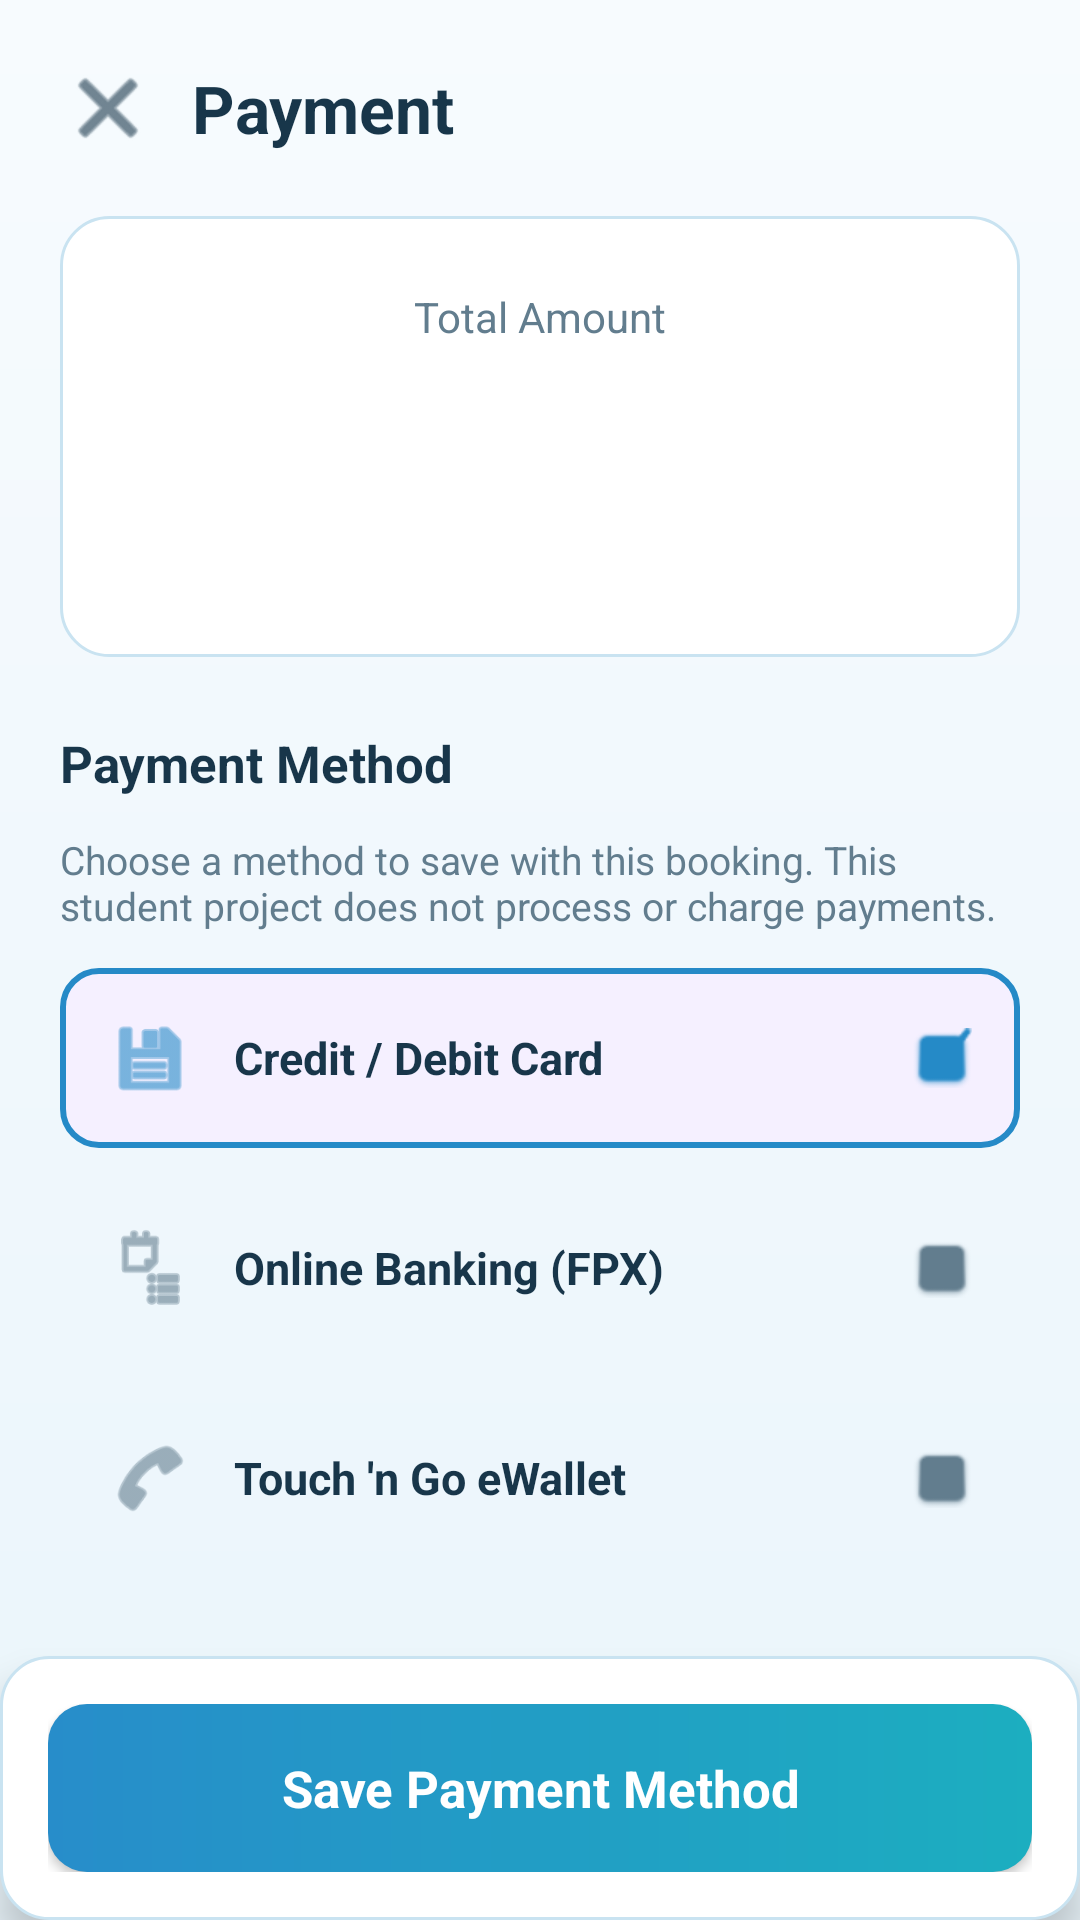

The Android layout XML behind this screen, and the referenced resources:
<!-- AndroidManifest.xml: application theme Theme.CareBuddy -->
<!-- res/layout/activity_payment.xml -->
<?xml version="1.0" encoding="utf-8"?>
<androidx.coordinatorlayout.widget.CoordinatorLayout
    xmlns:android="http://schemas.android.com/apk/res/android"
    xmlns:app="http://schemas.android.com/apk/res-auto"
    xmlns:tools="http://schemas.android.com/tools"
    android:layout_width="match_parent"
    android:layout_height="match_parent"
    android:background="@drawable/bg_screen">

    
    <ScrollView
        android:layout_width="match_parent"
        android:layout_height="match_parent"
        android:fillViewport="true"
        android:paddingBottom="96dp">

        <LinearLayout
            android:layout_width="match_parent"
            android:layout_height="wrap_content"
            android:orientation="vertical"
            android:padding="20dp">

            
            <LinearLayout
                android:layout_width="match_parent"
                android:layout_height="wrap_content"
                android:gravity="center_vertical"
                android:orientation="horizontal"
                android:layout_marginBottom="20dp">

                <ImageView
                    android:id="@+id/btnClose"
                    android:layout_width="32dp"
                    android:layout_height="32dp"
                    android:contentDescription="Close"
                    android:src="@android:drawable/ic_menu_close_clear_cancel"
                    app:tint="@color/care_ink" />

                <TextView
                    android:layout_width="0dp"
                    android:layout_height="wrap_content"
                    android:layout_weight="1"
                    android:layout_marginStart="12dp"
                    android:text="Payment"
                    android:textColor="@color/care_ink"
                    android:textSize="22sp"
                    android:textStyle="bold" />

            </LinearLayout>

            
            <LinearLayout
                android:layout_width="match_parent"
                android:layout_height="wrap_content"
                android:background="@drawable/bg_card"
                android:gravity="center"
                android:orientation="vertical"
                android:padding="24dp"
                android:layout_marginBottom="24dp">

                <TextView
                    android:layout_width="wrap_content"
                    android:layout_height="wrap_content"
                    android:text="Total Amount"
                    android:textColor="@color/care_muted"
                    android:textSize="14sp" />

                <TextView
                    android:id="@+id/tvTotalAmount"
                    android:layout_width="wrap_content"
                    android:layout_height="wrap_content"
                    android:layout_marginTop="8dp"
                    tools:text="RM 50.00"
                    android:textColor="@color/care_purple"
                    android:textSize="36sp"
                    android:textStyle="bold" />

                <TextView
                    android:id="@+id/tvBookingSummary"
                    android:layout_width="wrap_content"
                    android:layout_height="wrap_content"
                    android:layout_marginTop="6dp"
                    tools:text="Hospital Appointment • 12 Oct 2025"
                    android:textColor="@color/care_muted"
                    android:textSize="13sp" />

            </LinearLayout>

            
            <TextView
                android:layout_width="wrap_content"
                android:layout_height="wrap_content"
                android:text="Payment Method"
                android:textColor="@color/care_ink"
                android:textSize="17sp"
                android:textStyle="bold"
                android:layout_marginBottom="12dp" />

            <TextView
                android:layout_width="match_parent"
                android:layout_height="wrap_content"
                android:text="Choose a method to save with this booking. This student project does not process or charge payments."
                android:textColor="@color/care_muted"
                android:textSize="13sp"
                android:layout_marginBottom="12dp" />

            
            <LinearLayout
                android:id="@+id/optionCard"
                android:layout_width="match_parent"
                android:layout_height="wrap_content"
                android:background="@drawable/bg_radio_option_selected"
                android:clickable="true"
                android:focusable="true"
                android:gravity="center_vertical"
                android:orientation="horizontal"
                android:padding="16dp"
                android:layout_marginBottom="10dp">

                <ImageView
                    android:layout_width="28dp"
                    android:layout_height="28dp"
                    android:contentDescription="Card"
                    android:src="@android:drawable/ic_menu_save"
                    app:tint="@color/care_purple" />

                <TextView
                    android:layout_width="0dp"
                    android:layout_height="wrap_content"
                    android:layout_weight="1"
                    android:layout_marginStart="14dp"
                    android:text="Credit / Debit Card"
                    android:textColor="@color/care_ink"
                    android:textSize="15sp"
                    android:textStyle="bold" />

                <ImageView
                    android:layout_width="20dp"
                    android:layout_height="20dp"
                    android:contentDescription="Selected"
                    android:src="@android:drawable/checkbox_on_background"
                    app:tint="@color/care_purple" />

            </LinearLayout>

            
            <LinearLayout
                android:id="@+id/optionBanking"
                android:layout_width="match_parent"
                android:layout_height="wrap_content"
                android:background="@drawable/bg_radio_option"
                android:clickable="true"
                android:focusable="true"
                android:gravity="center_vertical"
                android:orientation="horizontal"
                android:padding="16dp"
                android:layout_marginBottom="10dp">

                <ImageView
                    android:layout_width="28dp"
                    android:layout_height="28dp"
                    android:contentDescription="Banking"
                    android:src="@android:drawable/ic_menu_agenda"
                    app:tint="@color/care_muted" />

                <TextView
                    android:layout_width="0dp"
                    android:layout_height="wrap_content"
                    android:layout_weight="1"
                    android:layout_marginStart="14dp"
                    android:text="Online Banking (FPX)"
                    android:textColor="@color/care_ink"
                    android:textSize="15sp"
                    android:textStyle="bold" />

                <ImageView
                    android:layout_width="20dp"
                    android:layout_height="20dp"
                    android:contentDescription="Not selected"
                    android:src="@android:drawable/checkbox_off_background"
                    app:tint="@color/care_muted" />

            </LinearLayout>

            
            <LinearLayout
                android:id="@+id/optionTng"
                android:layout_width="match_parent"
                android:layout_height="wrap_content"
                android:background="@drawable/bg_radio_option"
                android:clickable="true"
                android:focusable="true"
                android:gravity="center_vertical"
                android:orientation="horizontal"
                android:padding="16dp"
                android:layout_marginBottom="10dp">

                <ImageView
                    android:layout_width="28dp"
                    android:layout_height="28dp"
                    android:contentDescription="Touch n Go"
                    android:src="@android:drawable/ic_menu_call"
                    app:tint="@color/care_muted" />

                <TextView
                    android:layout_width="0dp"
                    android:layout_height="wrap_content"
                    android:layout_weight="1"
                    android:layout_marginStart="14dp"
                    android:text="Touch 'n Go eWallet"
                    android:textColor="@color/care_ink"
                    android:textSize="15sp"
                    android:textStyle="bold" />

                <ImageView
                    android:layout_width="20dp"
                    android:layout_height="20dp"
                    android:contentDescription="Not selected"
                    android:src="@android:drawable/checkbox_off_background"
                    app:tint="@color/care_muted" />

            </LinearLayout>

            
            <LinearLayout
                android:id="@+id/optionCash"
                android:layout_width="match_parent"
                android:layout_height="wrap_content"
                android:background="@drawable/bg_radio_option"
                android:clickable="true"
                android:focusable="true"
                android:gravity="center_vertical"
                android:orientation="horizontal"
                android:padding="16dp"
                android:layout_marginBottom="20dp">

                <ImageView
                    android:layout_width="28dp"
                    android:layout_height="28dp"
                    android:contentDescription="Cash"
                    android:src="@android:drawable/ic_menu_myplaces"
                    app:tint="@color/care_muted" />

                <TextView
                    android:layout_width="0dp"
                    android:layout_height="wrap_content"
                    android:layout_weight="1"
                    android:layout_marginStart="14dp"
                    android:text="Cash on Arrival"
                    android:textColor="@color/care_ink"
                    android:textSize="15sp"
                    android:textStyle="bold" />

                <ImageView
                    android:layout_width="20dp"
                    android:layout_height="20dp"
                    android:contentDescription="Not selected"
                    android:src="@android:drawable/checkbox_off_background"
                    app:tint="@color/care_muted" />

            </LinearLayout>

        </LinearLayout>
    </ScrollView>

    
    <LinearLayout
        android:layout_width="match_parent"
        android:layout_height="wrap_content"
        android:layout_gravity="bottom"
        android:background="@drawable/bg_card"
        android:elevation="8dp"
        android:padding="16dp">

        <Button
            android:id="@+id/btnPayNow"
            android:layout_width="match_parent"
            android:layout_height="56dp"
            android:background="@drawable/bg_primary"
            android:text="Save Payment Method"
            android:textAllCaps="false"
            android:textColor="@color/white"
            android:textSize="17sp"
            android:textStyle="bold" />

    </LinearLayout>

</androidx.coordinatorlayout.widget.CoordinatorLayout>
<!-- resources referenced by this layout -->
<resources>
  <color name="care_ink">#18364A</color>
  <color name="care_muted">#627D8E</color>
  <color name="care_purple">#258AC7</color>
  <color name="white">#FFFFFFFF</color>
  <!-- drawable bg_card (drawable) -->
  <?xml version="1.0" encoding="utf-8"?>
  <shape xmlns:android="http://schemas.android.com/apk/res/android">
      <solid android:color="@color/white" />
      <corners android:radius="16dp" />
      <stroke android:width="1dp" android:color="@color/care_border" />
  </shape>
  <!-- drawable bg_primary (drawable) -->
  <?xml version="1.0" encoding="utf-8"?>
  <ripple xmlns:android="http://schemas.android.com/apk/res/android" android:color="#6658BDE8">
      <item><shape>
          <gradient android:startColor="#278DCA" android:endColor="#1CAEC0" android:angle="0" />
          <corners android:radius="13dp" />
      </shape></item>
  </ripple>
  <!-- drawable bg_radio_option_selected (drawable) -->
  <?xml version="1.0" encoding="utf-8"?>
  <shape xmlns:android="http://schemas.android.com/apk/res/android">
      <solid android:color="#F5F0FF" />
      <corners android:radius="12dp" />
      <stroke android:width="2dp" android:color="@color/care_purple" />
  </shape>
  <!-- drawable bg_screen (drawable) -->
  <?xml version="1.0" encoding="utf-8"?>
  <shape xmlns:android="http://schemas.android.com/apk/res/android">
      <gradient android:startColor="#F7FBFE" android:endColor="#EAF5FB" android:angle="270" />
  </shape>
  <style name="Theme.CareBuddy" parent="Theme.AppCompat.Light.NoActionBar">
          <item name="colorPrimary">@color/care_purple</item>
          <item name="colorPrimaryDark">@color/care_purple_dark</item>
          <item name="colorAccent">@color/care_purple</item>
          <item name="android:fontFamily">sans-serif</item>
          <item name="android:colorAccent">@color/care_purple</item>
          <item name="android:navigationBarColor">@color/white</item>
          <item name="android:statusBarColor">@color/care_lavender</item>
          <item name="android:windowLightNavigationBar">true</item>
          <item name="android:windowLightStatusBar">true</item>
      </style>
  <color name="care_border">#C9E3F1</color>
  <color name="care_purple_dark">#17699F</color>
  <color name="care_lavender">#F1F8FC</color>
</resources>
